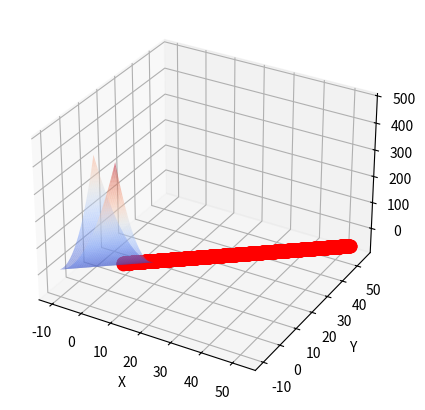

Here is the Python script that generated this plot:
import numpy as np
import matplotlib.pyplot as plt
from mpl_toolkits.mplot3d import Axes3D


def func(x, y):
    """
    :parameter: x and y values
    :return  calculate Z(x,y) by analytic dependency of several variables
    """
    return x ** 2 - 2 * x * y + y ** 2 + 3 * x - 4 * y


def func_gradient(x, y):
    """ take Private derivatives for x and y separately, adding them to array
    :param x: some int
    :param y: some int
    :return: array of function gradient
    """
    return np.array([2 * x - 2 * y + 3, 2 * y - 2 * x - 4])


def plot_surface(ax):
    """Create the surface plot."""

    x = np.linspace(-10, 10, 100)
    y = np.linspace(-10, 10, 100)
    X, Y = np.meshgrid(x, y)
    Z = func(X, Y)
    ax.plot_surface(X, Y, Z, alpha=0.5, cmap='coolwarm')


def gradient_descent(X_start, learning_rate=0.1, threshold=0.001, max_iterations=1000):
    """Perform gradient descent and visualize the optimization process. """

    X_start = np.array(X_start)
    X_next = X_start - learning_rate * func_gradient(X_start[0], X_start[1])

    fig = plt.figure()
    ax = fig.add_subplot(111, projection='3d')
    fig.set_size_inches(7, 5)

    plot_surface(ax)

    iteration = 0

    # Градиентный спуск
    while np.linalg.norm(X_start - X_next) > threshold and iteration < max_iterations:
        X_start = X_next
        X_next = X_start - learning_rate * func_gradient(X_start[0], X_start[1])

        ax.scatter(X_start[0], X_start[1], func(X_start[0], X_start[1]), color='red', s=80)

        ax.plot([X_start[0], X_next[0]],
                [X_start[1], X_next[1]],
                [func(X_start[0], X_start[1]),
                 func(X_next[0], X_next[1])], color='yellow')

        iteration += 1  # Увеличиваем счетчик итераций

    if iteration >= max_iterations:
        print("Достигнуто максимальное количество итераций.")

    ax.set_ylabel('Y')
    ax.set_xlabel('X')
    ax.set_zlabel('Z')
    plt.show()


X_start = [3, 4]
# Вызов функции
gradient_descent(X_start)


